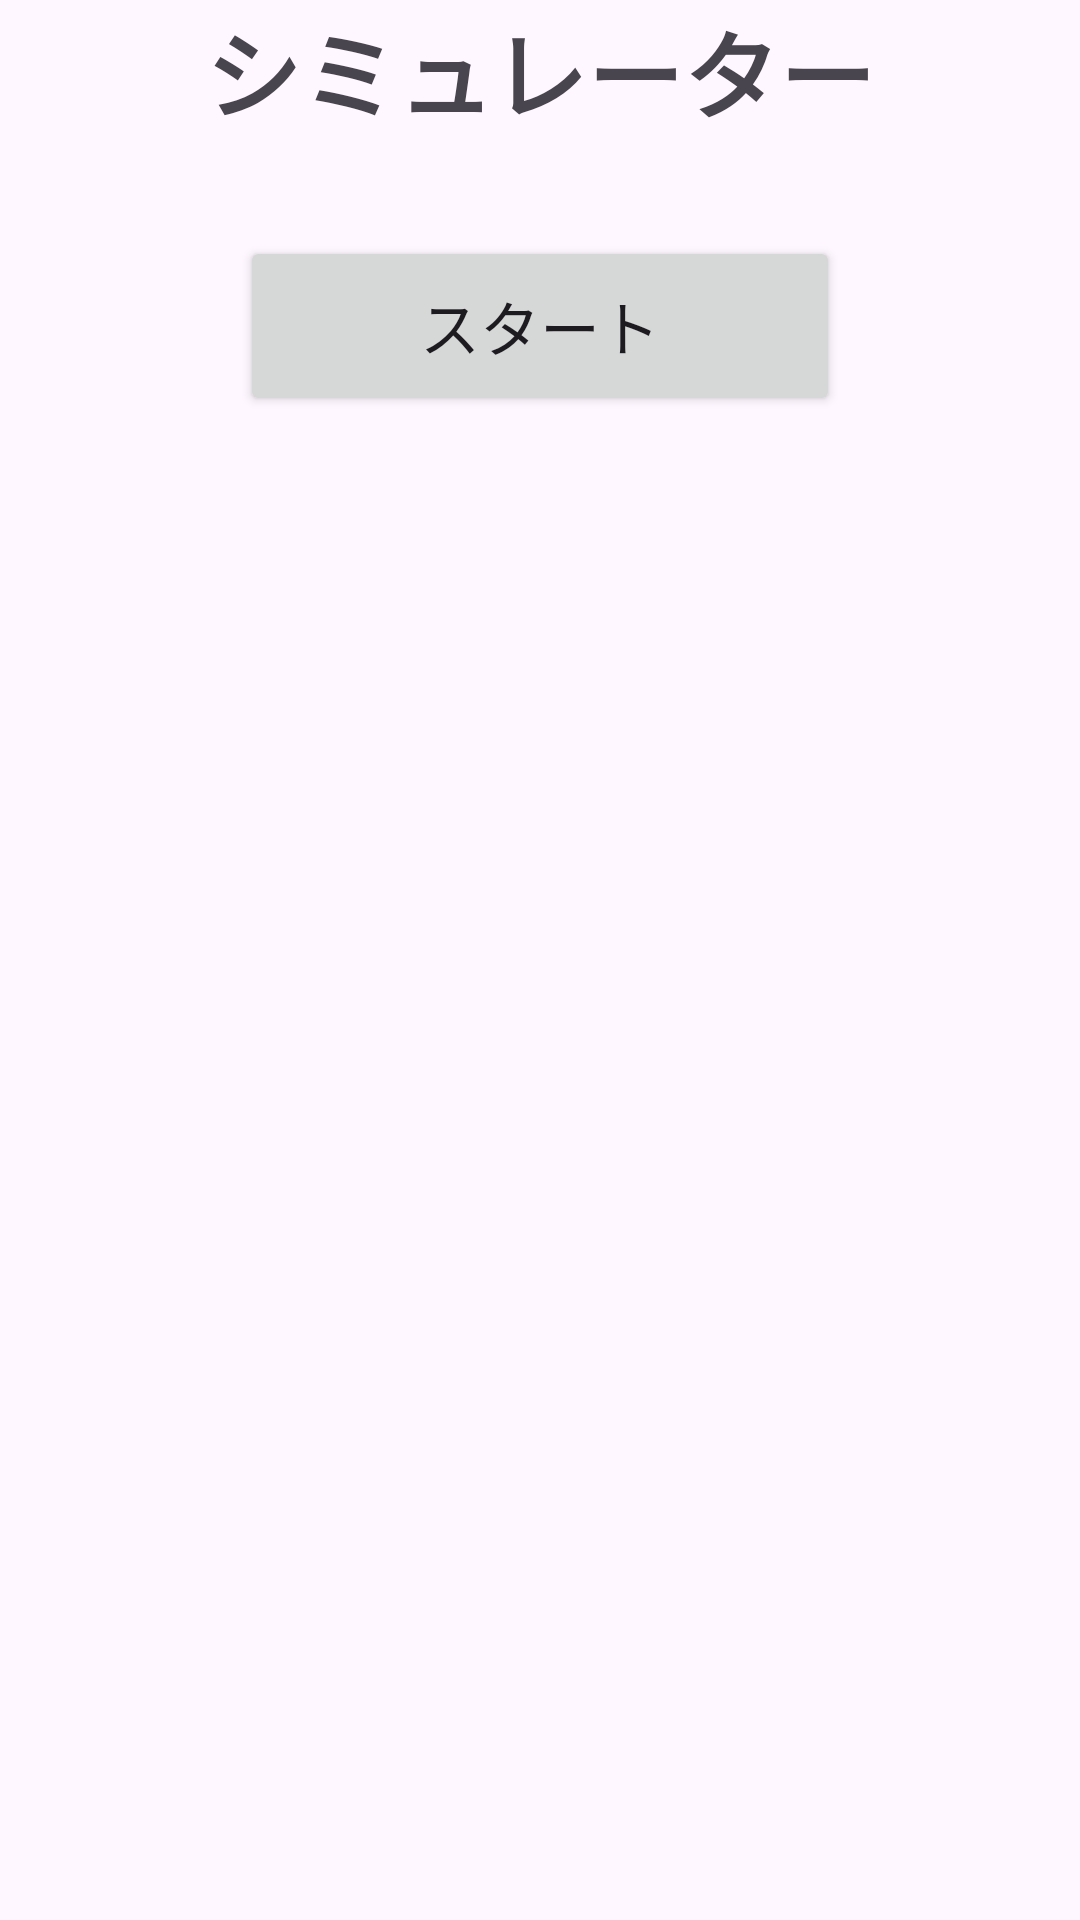

Here is an Android app screen rendered from its layout file. Give the layout XML and the strings, colors and styles it references.
<!-- AndroidManifest.xml: application theme Theme.PachiSimulator -->
<!-- res/layout/fragment_title.xml -->
<?xml version="1.0" encoding="utf-8"?>
<androidx.constraintlayout.widget.ConstraintLayout xmlns:android="http://schemas.android.com/apk/res/android"
    xmlns:app="http://schemas.android.com/apk/res-auto"
    xmlns:tools="http://schemas.android.com/tools"
    android:layout_width="match_parent"
    android:layout_height="match_parent"
    tools:context="com.example.pachisimulator.fragment.TitleFragment">

    <TextView
        android:id="@+id/titleText"
        android:layout_width="wrap_content"
        android:layout_height="wrap_content"
        android:text="シミュレーター"
        android:textSize="32sp"
        android:textStyle="bold"
        android:gravity="center"
        app:layout_constraintBottom_toTopOf="@+id/startButton"
        app:layout_constraintEnd_toEndOf="parent"
        app:layout_constraintStart_toStartOf="parent"
        app:layout_constraintTop_toTopOf="parent"
        app:layout_constraintVertical_bias="0.4" />

    <Button
        android:id="@+id/startButton"
        android:layout_width="200dp"
        android:layout_height="60dp"
        android:text="スタート"
        android:textSize="20sp"
        android:layout_marginTop="32dp"
        app:layout_constraintEnd_toEndOf="parent"
        app:layout_constraintStart_toStartOf="parent"
        app:layout_constraintTop_toBottomOf="@+id/titleText" />

</androidx.constraintlayout.widget.ConstraintLayout>
<!-- resources referenced by this layout -->
<resources>
  <style name="Theme.PachiSimulator" parent="Base.Theme.PachiSimulator" />
  <style name="Base.Theme.PachiSimulator" parent="Theme.Material3.DayNight.NoActionBar">
          
          
      </style>
</resources>
